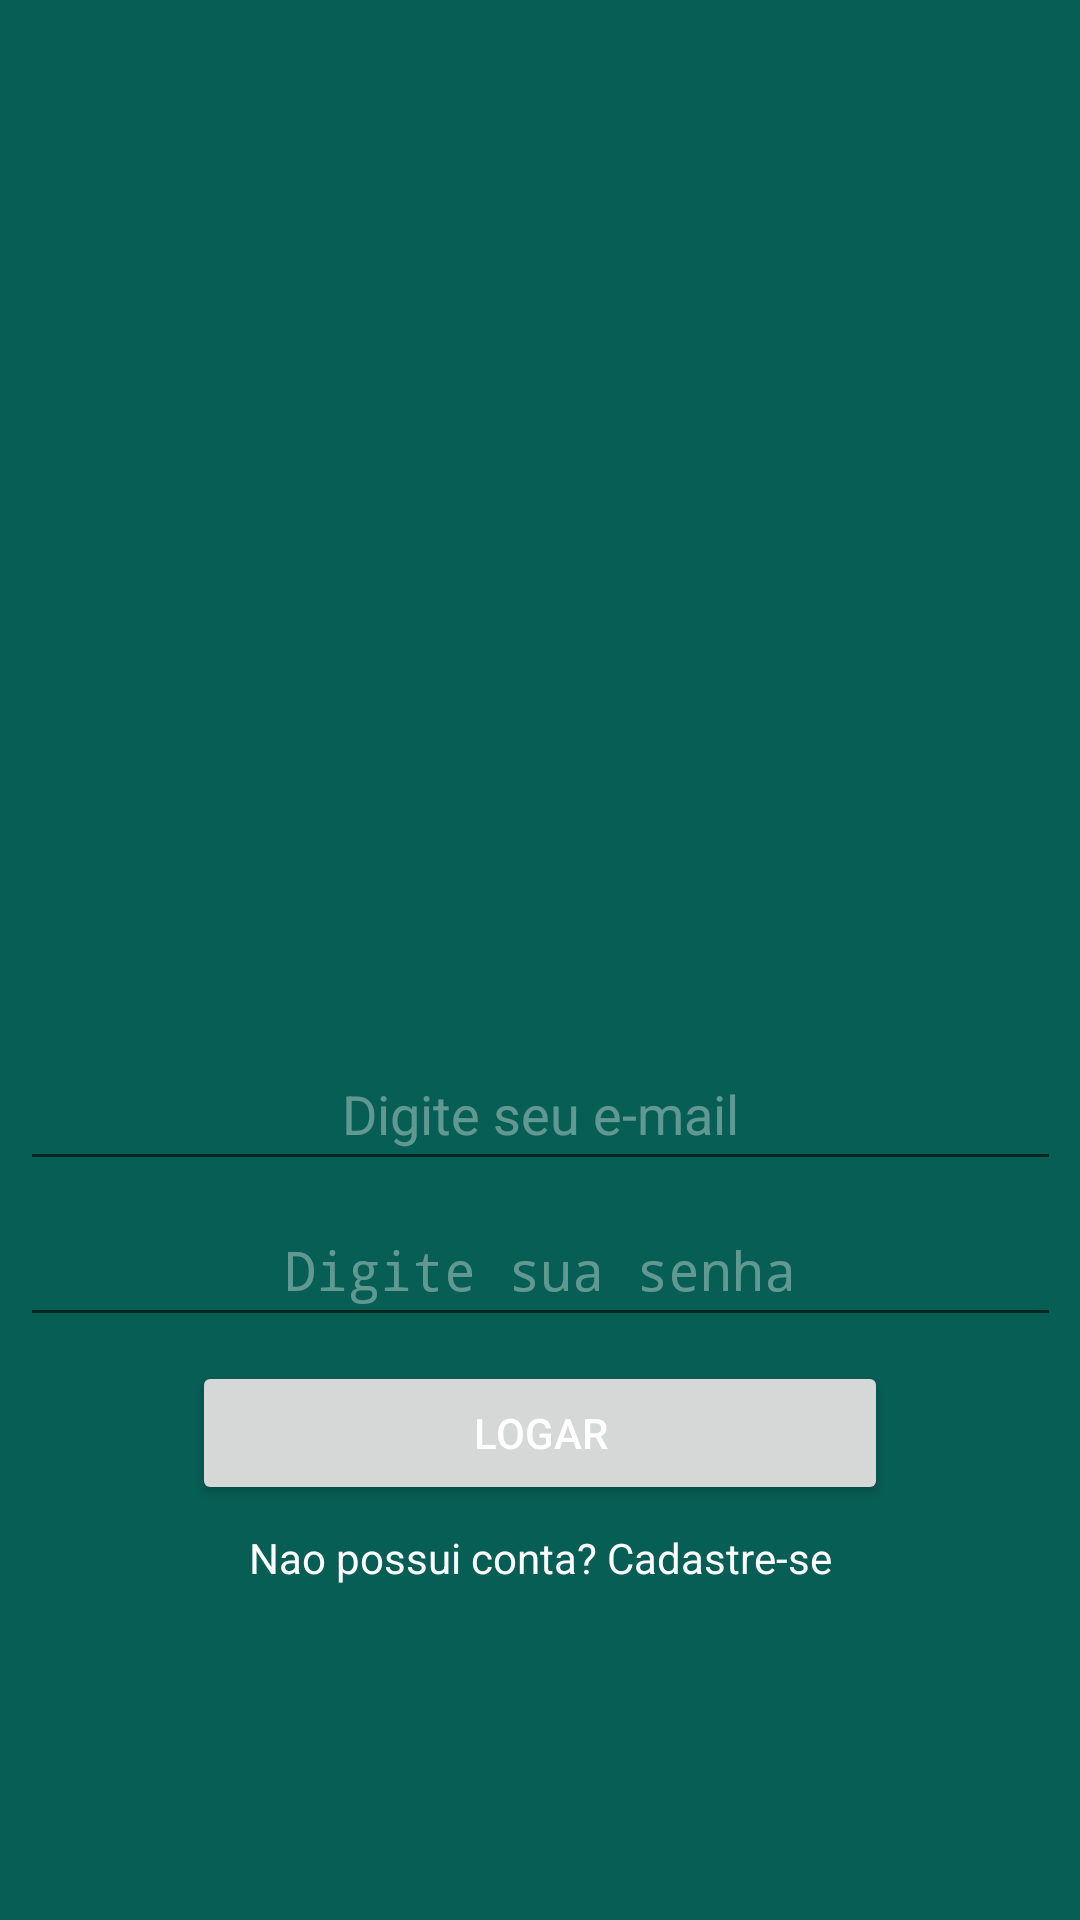

This screen was rendered from an Android layout file. Write that file and the resources it references.
<!-- AndroidManifest.xml: activity theme AppTheme -->
<!-- res/layout/activity_login.xml -->
<?xml version="1.0" encoding="utf-8"?>
<androidx.constraintlayout.widget.ConstraintLayout xmlns:android="http://schemas.android.com/apk/res/android"
    xmlns:app="http://schemas.android.com/apk/res-auto"
    xmlns:tools="http://schemas.android.com/tools"
    android:layout_width="match_parent"
    android:layout_height="match_parent"
    android:background="@color/colorPrimary"
    tools:context=".activity.LoginActivity">


    <EditText
        android:id="@+id/textEmail"
        android:layout_width="347dp"
        android:layout_height="wrap_content"
        android:layout_marginStart="32dp"
        android:layout_marginTop="24dp"
        android:layout_marginEnd="32dp"
        android:ems="10"
        android:hint="@string/digite_seu_e_mail"
        android:inputType="none|textEmailAddress"
        android:minHeight="48dp"
        android:textAlignment="center"
        android:textColor="@color/black"
        android:textColorHint="#5EFDFCFC"
        app:layout_constraintBottom_toTopOf="@+id/textSenha"
        app:layout_constraintEnd_toEndOf="parent"
        app:layout_constraintStart_toStartOf="parent"
        app:layout_constraintTop_toBottomOf="@+id/imageView"
        tools:ignore="TextContrastCheck" />

    <EditText
        android:id="@+id/textSenha"
        android:layout_width="347dp"
        android:layout_height="wrap_content"
        android:layout_marginStart="32dp"
        android:layout_marginTop="4dp"
        android:layout_marginEnd="32dp"
        android:ems="10"
        android:hint="@string/digite_sua_senha"
        android:inputType="textPersonName|textPassword"
        android:minHeight="48dp"
        android:textAlignment="center"
        android:textColor="@color/black"
        android:textColorHint="#5EFDFCFC"
        app:layout_constraintBottom_toTopOf="@+id/botaoLogar"
        app:layout_constraintEnd_toEndOf="parent"
        app:layout_constraintStart_toStartOf="parent"
        app:layout_constraintTop_toBottomOf="@+id/textEmail"
        tools:ignore="TextContrastCheck" />

    <Button
        android:id="@+id/botaoLogar"
        android:layout_width="0dp"
        android:layout_height="wrap_content"
        android:layout_marginStart="64dp"
        android:layout_marginTop="8dp"
        android:layout_marginEnd="64dp"
        android:text="@string/logar"
        android:textColor="@color/white"
        app:backgroundTint="@color/colorPrimaryDark"
        app:layout_constraintBottom_toTopOf="@+id/textCriarConta"
        app:layout_constraintEnd_toEndOf="parent"
        app:layout_constraintStart_toStartOf="parent"
        app:layout_constraintTop_toBottomOf="@+id/textSenha"
        tools:ignore="TextContrastCheck" />

    <TextView
        android:id="@+id/textCriarConta"
        android:layout_width="wrap_content"
        android:layout_height="wrap_content"
        android:layout_marginTop="8dp"
        android:onClick="botaoCadastro"
        android:text="@string/nao_possui_conta"
        android:textColor="@color/white"
        app:layout_constraintBottom_toBottomOf="parent"
        app:layout_constraintEnd_toEndOf="parent"
        app:layout_constraintStart_toStartOf="parent"
        app:layout_constraintTop_toBottomOf="@+id/botaoLogar"
        tools:ignore="TouchTargetSizeCheck" />

    <ImageView
        android:id="@+id/imageView"
        android:layout_width="210dp"
        android:layout_height="210dp"
        app:layout_constraintBottom_toTopOf="@+id/textEmail"
        app:layout_constraintEnd_toEndOf="parent"
        app:layout_constraintStart_toStartOf="parent"
        app:layout_constraintTop_toTopOf="parent"
        app:layout_constraintVertical_chainStyle="packed"
        app:srcCompat="@drawable/logo" />
</androidx.constraintlayout.widget.ConstraintLayout>
<!-- resources referenced by this layout -->
<resources>
  <color name="black">#FF000000</color>
  <color name="colorPrimary">#075e54</color>
  <color name="colorPrimaryDark">#054d44</color>
  <color name="white">#FFFFFFFF</color>
  <!-- drawable logo: png bitmap (drawable, 15293 bytes) -->
  <string name="digite_seu_e_mail">Digite seu e-mail</string>
  <string name="digite_sua_senha">Digite sua senha</string>
  <string name="logar">Logar</string>
  <string name="nao_possui_conta">Nao possui conta? Cadastre-se</string>
  <style name="AppTheme" parent="Theme.AppCompat.Light.NoActionBar">
          <item name="colorPrimary">#075e54</item>
          <item name="colorPrimaryDark">#054d44</item>
          <item name="colorAccent">#25d366</item>
      </style>
</resources>
